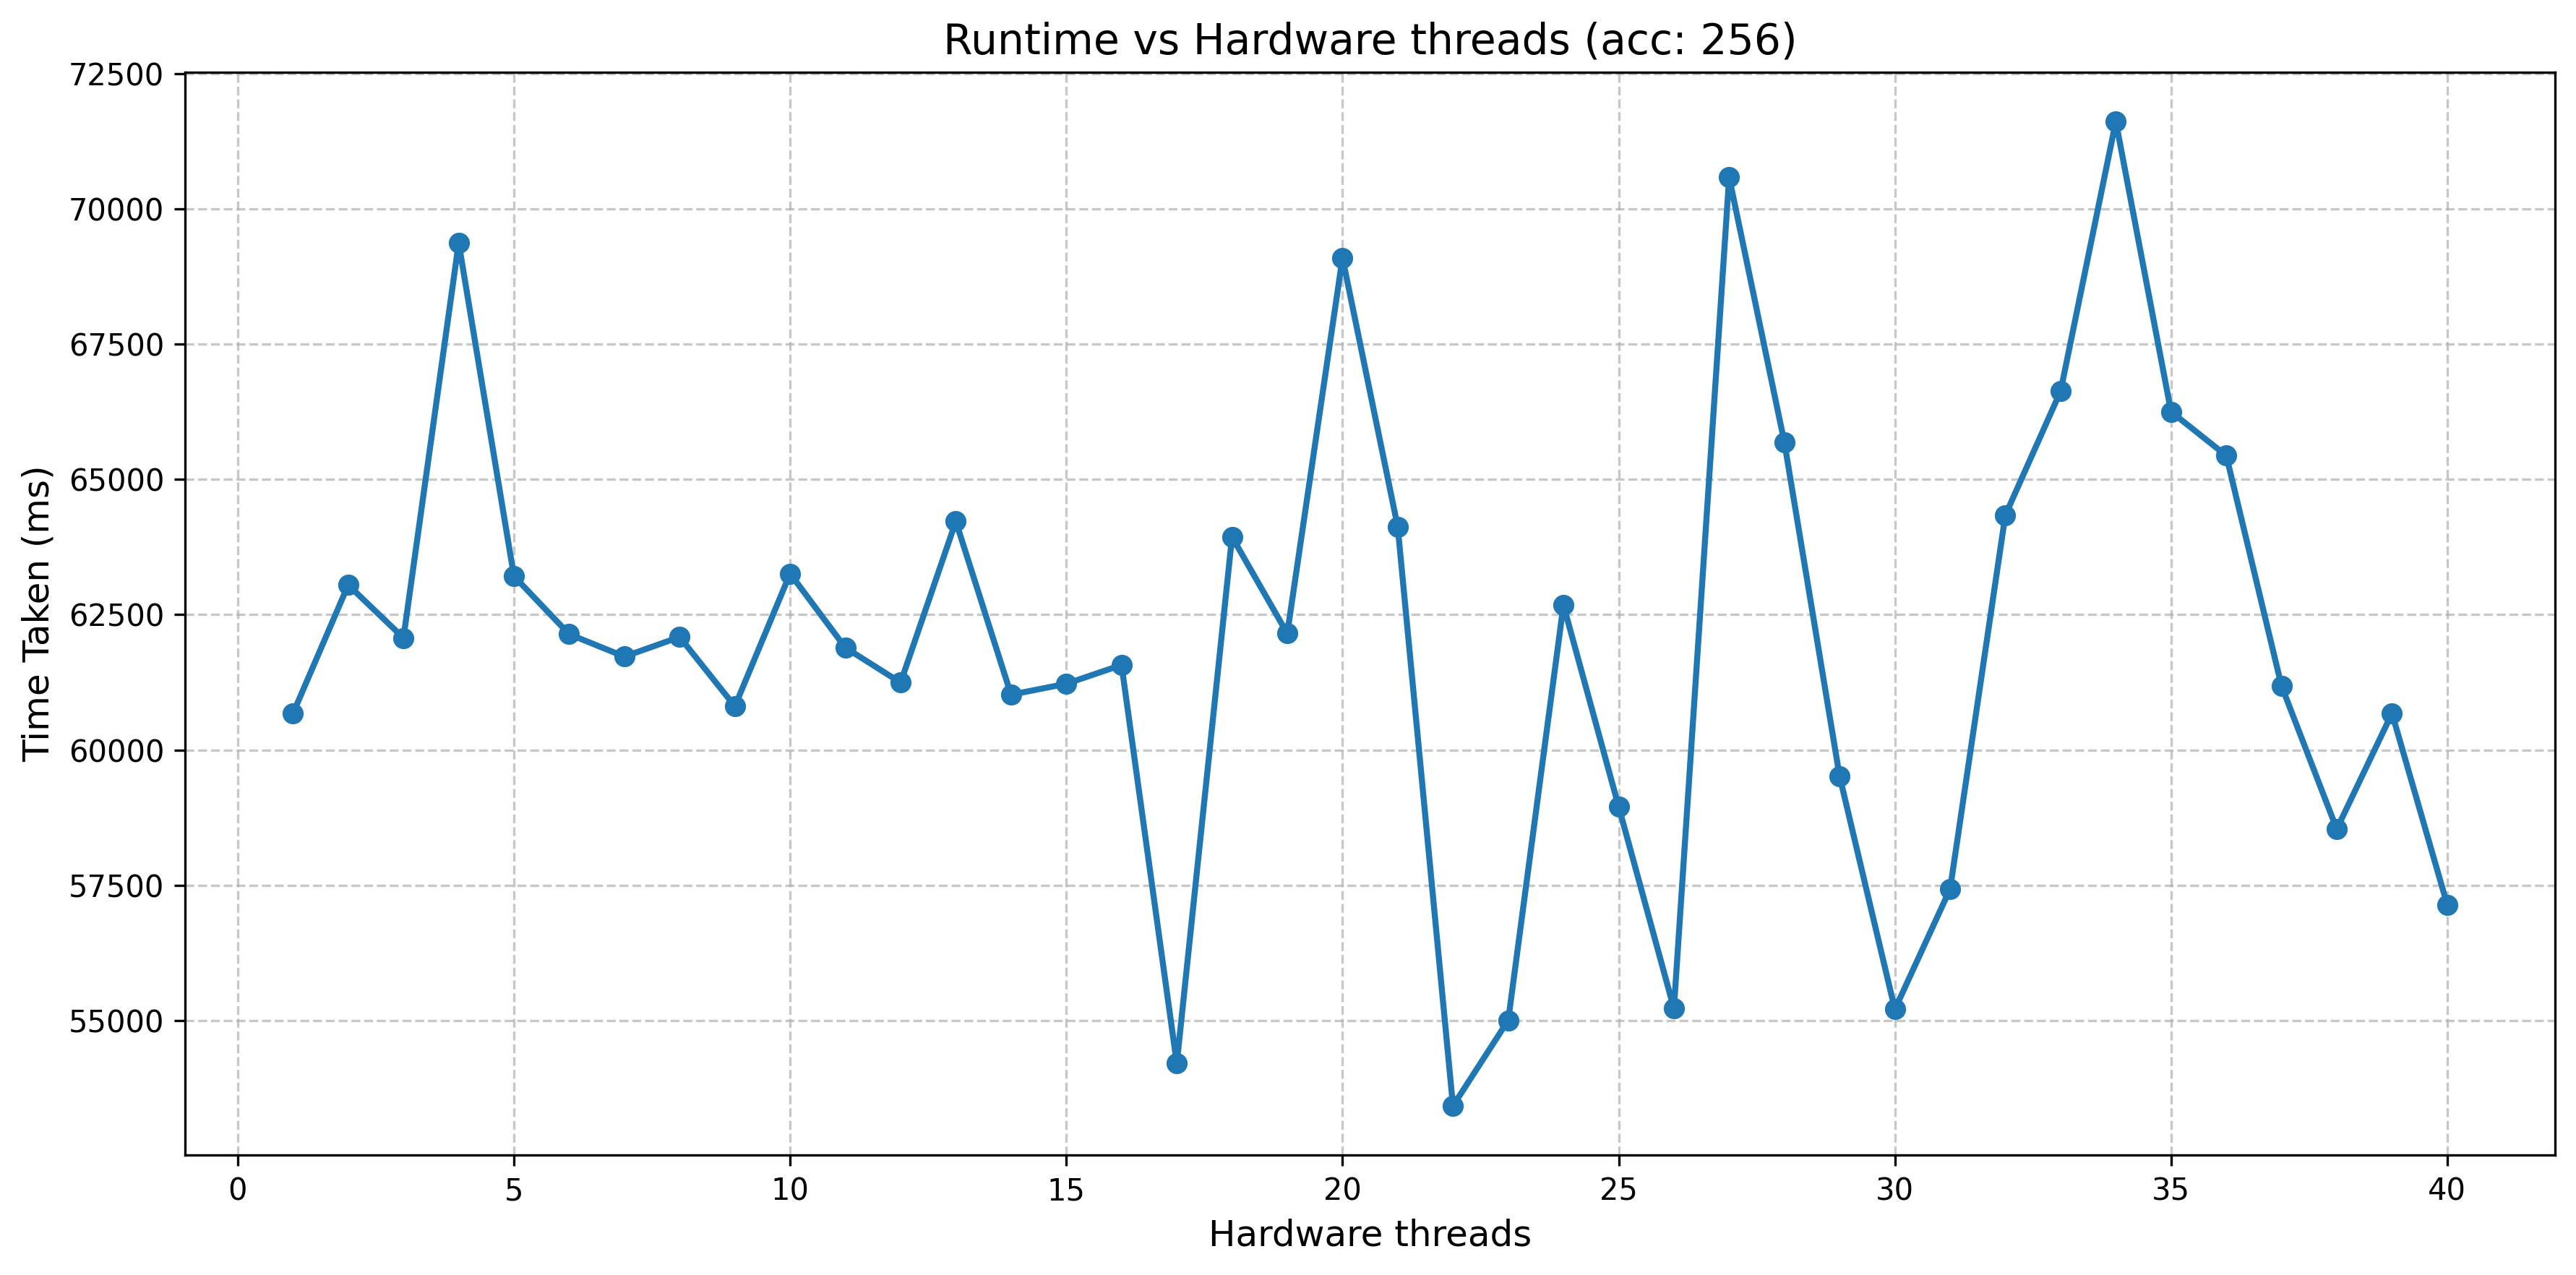

The table this chart was drawn from, first rows:
cores, time
1, 60674
2, 63048
3, 62069
4, 69369
5, 63210
6, 62138
7, 61724
8, 62086
9, 60806
10, 63258
11, 61889
12, 61244
13, 64222
14, 61020
15, 61222
16, 61569
17, 54205
18, 63936
19, 62151
20, 69091
21, 64122
22, 53422
23, 55003
24, 62675
25, 58951
26, 55222
27, 70580
28, 65682
29, 59511
30, 55206
31, 57429
32, 64338
33, 66626
34, 71611
35, 66249
36, 65437
37, 61182
38, 58537
39, 60675
40, 57140
